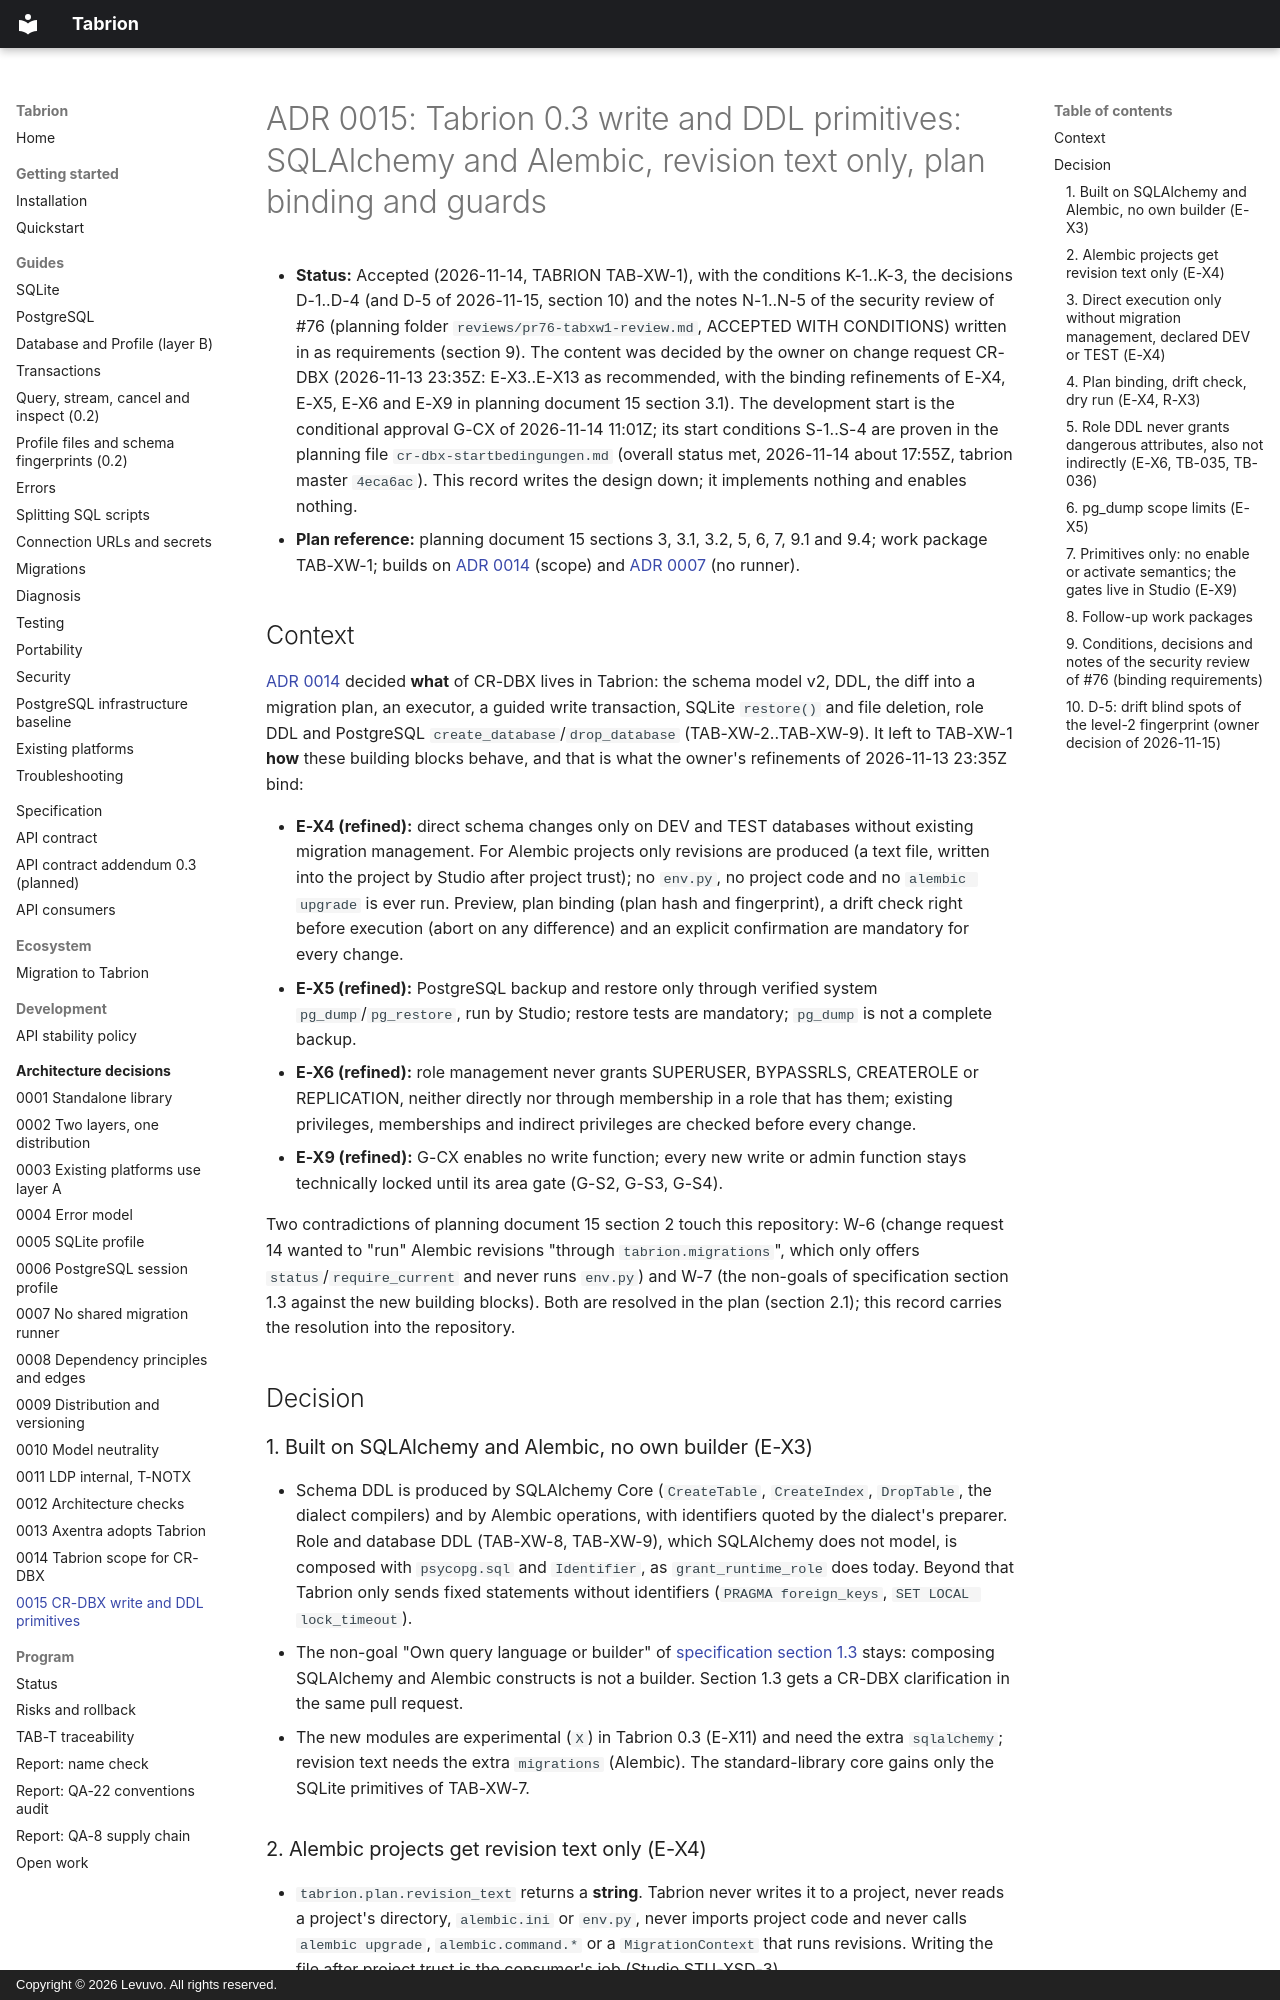

repository: peterkarlhuber/tabrion · page: adr/0015-crdbx-write-and-ddl-primitives/index.html · generator: mkdocs · copyright: Copyright © 2026 Levuvo. All rights reserved.

# ADR 0015: Tabrion 0.3 write and DDL primitives: SQLAlchemy and Alembic, revision text only, plan binding and guards

- **Status:** Accepted (2026-11-14, TABRION TAB-XW-1), with the conditions K-1..K-3, the decisions D-1..D-4 (and D-5 of 2026-11-15, section 10) and the
  notes N-1..N-5 of the security review of #76 (planning folder `reviews/pr76-tabxw1-review.md`, ACCEPTED WITH
  CONDITIONS) written in as requirements (section 9). The content was decided by the owner on change request CR-DBX
  (2026-11-13 23:35Z: E-X3..E-X13 as recommended, with the binding refinements of E-X4, E-X5, E-X6 and E-X9 in
  planning document 15 section 3.1). The development start is the conditional approval G-CX of 2026-11-14 11:01Z;
  its start conditions S-1..S-4 are proven in the planning file `cr-dbx-startbedingungen.md` (overall status met,
  2026-11-14 about 17:55Z, tabrion master `4eca6ac`). This record writes the design down; it implements nothing and
  enables nothing.
- **Plan reference:** planning document 15 sections 3, 3.1, 3.2, 5, 6, 7, 9.1 and 9.4; work package TAB-XW-1;
  builds on [ADR 0014](0014-crdbx-tabrion-scope.md) (scope) and [ADR 0007](0007-no-shared-migration-runner.md) (no
  runner).

## Context

[ADR 0014](0014-crdbx-tabrion-scope.md) decided **what** of CR-DBX lives in Tabrion: the schema model v2, DDL, the
diff into a migration plan, an executor, a guided write transaction, SQLite `restore()` and file deletion, role DDL
and PostgreSQL `create_database`/`drop_database` (TAB-XW-2..TAB-XW-9). It left to TAB-XW-1 **how** these building
blocks behave, and that is what the owner's refinements of 2026-11-13 23:35Z bind:

- **E-X4 (refined):** direct schema changes only on DEV and TEST databases without existing migration management.
  For Alembic projects only revisions are produced (a text file, written into the project by Studio after project
  trust); no `env.py`, no project code and no `alembic upgrade` is ever run. Preview, plan binding (plan hash and
  fingerprint), a drift check right before execution (abort on any difference) and an explicit confirmation are
  mandatory for every change.
- **E-X5 (refined):** PostgreSQL backup and restore only through verified system `pg_dump`/`pg_restore`, run by
  Studio; restore tests are mandatory; `pg_dump` is not a complete backup.
- **E-X6 (refined):** role management never grants SUPERUSER, BYPASSRLS, CREATEROLE or REPLICATION, neither directly
  nor through membership in a role that has them; existing privileges, memberships and indirect privileges are
  checked before every change.
- **E-X9 (refined):** G-CX enables no write function; every new write or admin function stays technically locked
  until its area gate (G-S2, G-S3, G-S4).

Two contradictions of planning document 15 section 2 touch this repository: W-6 (change request 14 wanted to "run"
Alembic revisions "through `tabrion.migrations`", which only offers `status`/`require_current` and never runs
`env.py`) and W-7 (the non-goals of specification section 1.3 against the new building blocks). Both are resolved in
the plan (section 2.1); this record carries the resolution into the repository.

## Decision

### 1. Built on SQLAlchemy and Alembic, no own builder (E-X3)

- Schema DDL is produced by SQLAlchemy Core (`CreateTable`, `CreateIndex`, `DropTable`, the dialect compilers) and
  by Alembic operations, with identifiers quoted by the dialect's preparer. Role and database DDL (TAB-XW-8,
  TAB-XW-9), which SQLAlchemy does not model, is composed with `psycopg.sql` and `Identifier`, as
  `grant_runtime_role` does today. Beyond that Tabrion only sends fixed statements without identifiers
  (`PRAGMA foreign_keys`, `SET LOCAL lock_timeout`).
- The non-goal "Own query language or builder" of [specification section 1.3](../specification.md#13-non-goals-binding)
  stays: composing SQLAlchemy and Alembic constructs is not a builder. Section 1.3 gets a CR-DBX clarification in
  the same pull request.
- The new modules are experimental (`X`) in Tabrion 0.3 (E-X11) and need the extra `sqlalchemy`; revision text needs
  the extra `migrations` (Alembic). The standard-library core gains only the SQLite primitives of TAB-XW-7.
